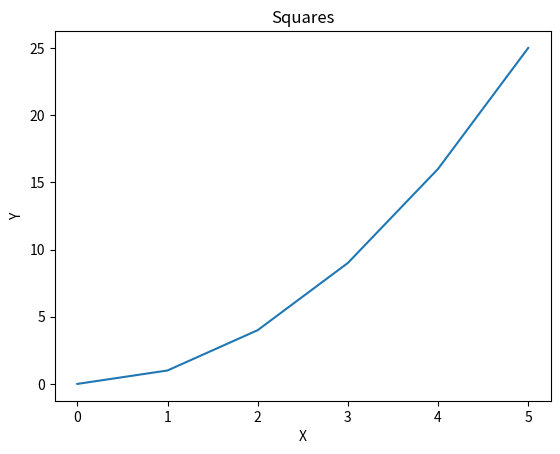
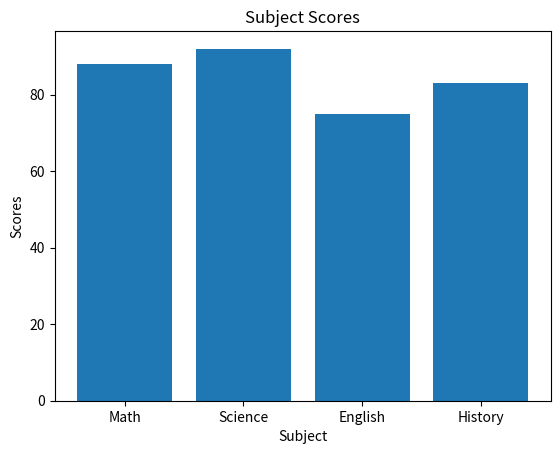
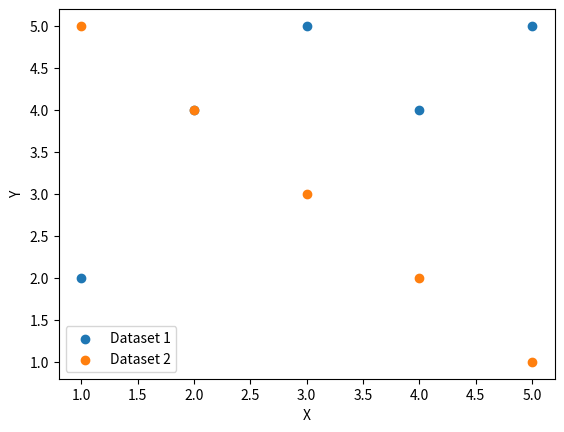
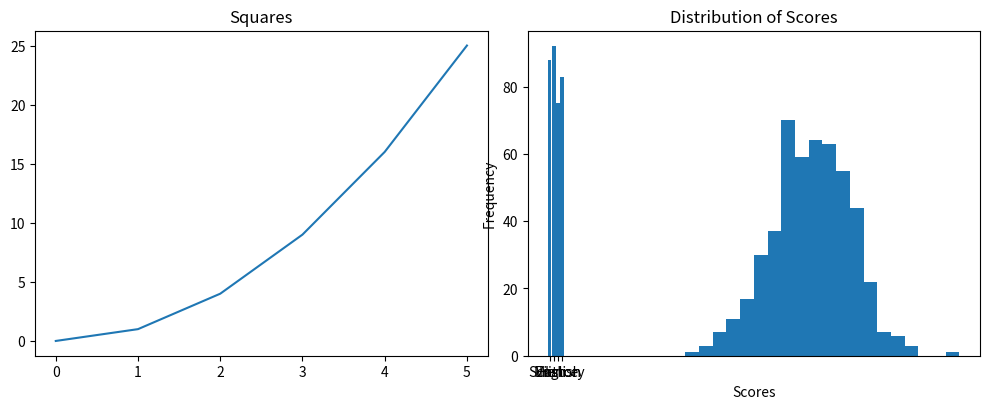
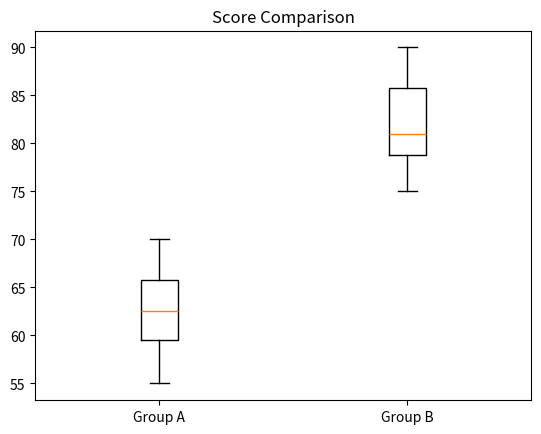
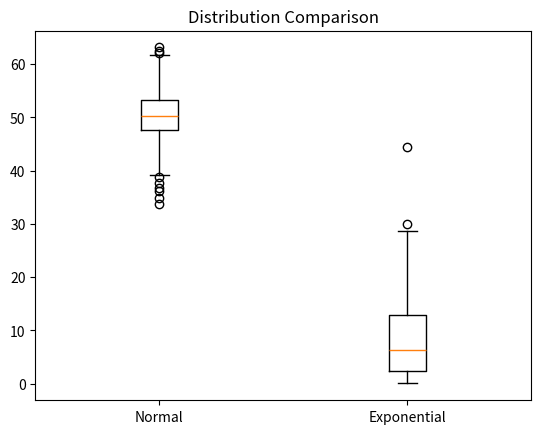
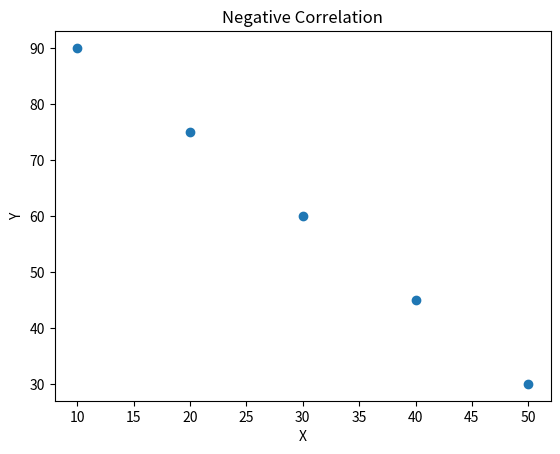
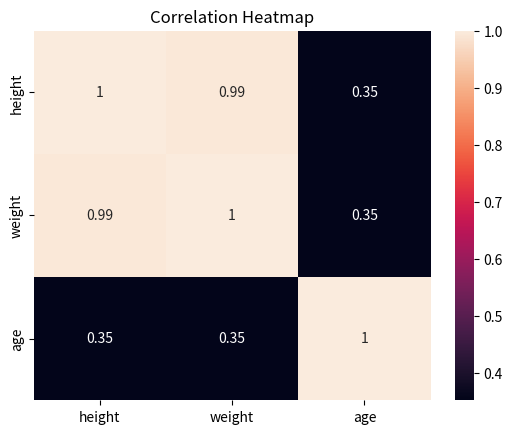

Recreate these plots in Python, in order.
import pandas as pd
import numpy as np
import matplotlib.pyplot as plt
import seaborn as sns
from scipy import stats

import os
os.system('cls')

# =====================================================================================
#                    Assignment 1 - Part 1: Warm up Exercise
# =====================================================================================

data = {
    "name":   ["Alice", "Bob", "Carol", "David", "Eve"],
    "grade":  [85, 72, 90, 68, 95],
    "city":   ["Boston", "Austin", "Boston", "Denver", "Austin"],
    "passed": [True, True, True, False, True]
}

# =====================================================================================
#                                     Panda Review
# =====================================================================================

# Pandas Question 1:
print("\n----------------------Pandas Question 1--------------------------------------")
df = pd.DataFrame(data)
print(f"First 3 rows:\n{df.head(3)}")
print("--------------------------------------------------")
print(f"Shape:\n{df.shape}")
print("--------------------------------------------------")
print(f"Data Types:\n{df.dtypes}")

# Pandas Question 2:
print("\n----------------------Pandas Question 2--------------------------------------")
filter_data = df[(df["passed"]) & (df["grade"] > 80)]
print(f"Students who passed and have a grade above 80:\n{filter_data}")

# Pandas Question 3:
print("\n----------------------Pandas Question 3--------------------------------------")
df["grade_curved"] = df["grade"] + 5
print(f"New data:\n{df}")

# Pandas Question 4:
print("\n----------------------Pandas Question 4--------------------------------------")
df["name_upper"] = df["name"].str.upper()
print(f"New data:\n{df}")

# Pandas Question 5:
print("\n----------------------Pandas Question 5--------------------------------------")
mean_by_city = df.groupby("city")["grade"].mean()
print(f"Mean grade for each city:\n{mean_by_city}")

# Pandas Question 6:
print("\n----------------------Pandas Question 6--------------------------------------")
df["city"] = df["city"].replace("Austin", "Houston")
print(df[["name", "city"]])

# Pandas Question 7:
print("\n----------------------Pandas Question 7--------------------------------------")
sorted_df = df.sort_values(by="grade", ascending=False)
print(f"Sorted DF:\n{sorted_df.head}")
print(f"\nSorted DF first 3 rows:\n{sorted_df.head(3)}")

# =====================================================================================
#                               NumPy Review
# =====================================================================================

# NumPy Question 1:
print("\n----------------------NumPy Question 1--------------------------------------")
arr_1D = np.array([10, 20, 30, 40, 50])
print(f"Shape of 1D array: {arr_1D.shape}")
print(f"Data type of 1D array: {arr_1D.dtype}")
print(f"Dimension of array: {arr_1D.ndim}")

# NumPy Question 2:
print("\n----------------------NumPy Question 2--------------------------------------")
arr_2D = np.array([[1, 2, 3],
                   [4, 5, 6],
                   [7, 8, 9]])
print(f"Shape of array: {arr_2D.shape}")
print(f"Data type of 1D array: {arr_2D.size}")

# NumPy Question 3:
print("\n----------------------NumPy Question 3--------------------------------------")
print(f"Slice of 2D array:\n{arr_2D[:2, :2]}")

# NumPy Question 4:
print("\n----------------------NumPy Question 4--------------------------------------")
zeros = np.zeros((3, 4))
ones = np.ones((2, 5))
print(f"Array of Zeros:\n{zeros}")
print(f"Array of Ones:\n{ones}")

# NumPy Question 5:
print("\n----------------------NumPy Question 5--------------------------------------")
arr_5 = np.arange(0, 50, 5)
print(f"New array: {arr_5}")
print(f"Shape: {arr_5.shape}")
print(f"Mean: {arr_5.mean()}")
print(f"Sum: {arr_5.sum()}")
print(f"Std Deviation: {arr_5.std()}")

# NumPy Question 6:
print("\n----------------------NumPy Question 6--------------------------------------")
rand_vals = np.random.normal(0, 1, 200)
print(f"Mean: {rand_vals.mean()}")
print(f"Std Deviation: {rand_vals.std()}")

# =====================================================================================
#                               Matplotlib Review
# =====================================================================================

# Matplotlib Question 1:
print("\n----------------------Matplotlib Question 1--------------------------------------")
x = [0, 1, 2, 3, 4, 5]
y = [0, 1, 4, 9, 16, 25]
plt.figure(1)
plt.plot(x, y)
plt.title("Squares")
plt.xlabel("X")
plt.ylabel("Y")
# plt.show(block=False)

# Matplotlib Question 2:
print("\n----------------------Matplotlib Question 2--------------------------------------")
subjects = ["Math", "Science", "English", "History"]
scores = [88, 92, 75, 83]
plt.figure(2)
plt.bar(subjects, scores)
plt.title("Subject Scores")
plt.xlabel("Subject")
plt.ylabel("Scores")
# plt.show(block=False)

# Matplotlib Question 3:
print("\n----------------------Matplotlib Question 3--------------------------------------")
x1, y1 = [1, 2, 3, 4, 5], [2, 4, 5, 4, 5]
x2, y2 = [1, 2, 3, 4, 5], [5, 4, 3, 2, 1]
plt.figure(3)
plt.scatter(x1, y1, label="Dataset 1")
plt.scatter(x2, y2, label="Dataset 2")
plt.xlabel("X")
plt.ylabel("Y")
plt.legend()
# plt.show(block=False)

# Matplotlib Question 4:
print("\n----------------------Matplotlib Question 4--------------------------------------")
plt.figure(4)
fig, axes = plt.subplots(1, 2, figsize=(10, 4))
axes[0].plot(x, y)
axes[0].set_title("Squares")

axes[1].bar(subjects, scores)
axes[1].set_title("Subject Scores")

plt.tight_layout()
# plt.show(block=False)


# =====================================================================================
#                               Descriptive Statistics Review
# =====================================================================================

# Descriptive Stats Question 1:
print("\n----------------------Descriptive Stats Question 1--------------------------------------")
data = [12, 15, 14, 10, 18, 22, 13, 16, 14, 15]
arr = np.array(data)

print(f"Mean: {arr.mean()}")
print(f"Median: {np.median(arr)}")
print(f"Variance: {arr.var()}")
print(f"Std Deviation: {arr.std()}")

# Descriptive Stats Question 2:
print("\n----------------------Descriptive Stats Question 2--------------------------------------")
scores_dist = np.random.normal(65, 10, 500)
plt.figure(5)
plt.hist(scores_dist, bins=20)
plt.title("Distribution of Scores")
plt.xlabel("Scores")
plt.ylabel("Frequency")
# plt.show(block=False)

# Descriptive Stats Question 3:
print("\n----------------------Descriptive Stats Question 3--------------------------------------")
group_a = [55, 60, 63, 70, 68, 62, 58, 65]
group_b = [75, 80, 78, 90, 85, 79, 82, 88]
plt.figure(6)
plt.boxplot([group_a, group_b], tick_labels=["Group A", "Group B"])
plt.title("Score Comparison")
# plt.show(block=False)

# Descriptive Stats Question 4:
print("\n----------------------Descriptive Stats Question 4--------------------------------------")
normal_data = np.random.normal(50, 5, 200)
skewed_data = np.random.exponential(10, 200)

plt.figure(7)
plt.boxplot([normal_data, skewed_data], tick_labels=["Normal", "Exponential"])
plt.title("Distribution Comparison")
# plt.show(block=False)

# Descriptive Stats Question 5:
print("\n----------------------Descriptive Stats Question 5--------------------------------------")
data1 = [10, 12, 12, 16, 18]
data2 = [10, 12, 12, 16, 150]

print(f"Data 1: {data1}")
print(f"Mean: {np.mean(data1)}")
print(f"Median: {np.median(data1)}")
print(f"Mode: {stats.mode(data1, keepdims=True)[0][0]}")

print(f"\nData 2: {data1}")
print(f"Mean: {np.mean(data2)}")
print(f"Median: {np.median(data2)}")
print(f"Mode: {stats.mode(data2, keepdims=True)[0][0]}")

# The mean of data2 is much higher because of the extreame data 150
# while median ignores extreme values


# =====================================================================================
#                               Hypothesis Testing Review
# =====================================================================================

# Hypothesis Question 1:
print("\n----------------------Hypothesis Question 1--------------------------------------")
group_a = [72, 68, 75, 70, 69, 73, 71, 74]
group_b = [80, 85, 78, 83, 82, 86, 79, 84]
t_stats, p_val = stats.ttest_ind(group_a, group_b)
print(f"t-Statitics: {t_stats}")
print(f"p-Value: {p_val}")

# Hypothesis Question 2:
print("\n----------------------Hypothesis Question 2--------------------------------------")
if p_val < 0.05:
    print("The result is Statistically significant.")
else:
    print("The result is NOT Statistically significant.")

# Hypothesis Question 3:
print("\n----------------------Hypothesis Question 3--------------------------------------")
before = [60, 65, 70, 58, 62, 67, 63, 66]
after = [68, 70, 76, 65, 69, 72, 70, 71]
t_statistic, p_value = stats.ttest_rel(before, after)
print(f"t-statistic: {t_statistic}")
print(f"p-value: {p_value}")

# Hypothesis Question 4:
print("\n----------------------Hypothesis Question 4--------------------------------------")
scores = [72, 68, 75, 70, 69, 74, 71, 73]
t_statistic, p_value = stats.ttest_1samp(scores, 70)
print(f"t-statistic: {t_statistic}")
print(f"p-value: {p_value}")

# Hypothesis Question 5:
print("\n----------------------Hypothesis Question 5--------------------------------------")
t_stats, p_val = stats.ttest_ind(group_a, group_b, alternative="less")
print(f"One tailed p_value: {p_val}")


# Hypothesis Question 6:
print("\n----------------------Hypothesis Question 6--------------------------------------")
print("Group A scored significantly lower than Group B, and the"
      "difference is unlikely due to chance")

# =====================================================================================
#                               Correlation Review
# =====================================================================================

# Correlation Question 1:
print("\n----------------------Correlation  Question 1--------------------------------------")
x = [1, 2, 3, 4, 5]
y = [2, 4, 6, 8, 10]
corr_matrix = np.corrcoef(x, y)
print(f"Correlation Coeficient: {corr_matrix}")

# Correlation Question 2:
print("\n----------------------Correlation  Question 2--------------------------------------")
x = [1,  2,  3,  4,  5,  6,  7,  8,  9, 10]
y = [10, 9,  7,  8,  6,  5,  3,  4,  2,  1]
corr, p_value = stats.pearsonr(x, y)
print(f"Correlation: {corr}")
print(f"p-value: {p_value}")

# Correlation Question 3:
print("\n----------------------Correlation  Question 3--------------------------------------")
people = {
    "height": [160, 165, 170, 175, 180],
    "weight": [55,  60,  65,  72,  80],
    "age":    [25,  30,  22,  35,  28]
}
df = pd.DataFrame(people)
print(f"People correlation Matrix: {df.corr()}")

# Correlation Question 4:
print("\n----------------------Correlation  Question 4--------------------------------------")
x = [10, 20, 30, 40, 50]
y = [90, 75, 60, 45, 30]
plt.figure(8)
plt.scatter(x, y)
plt.title("Negative Correlation")
plt.xlabel("X")
plt.ylabel("Y")
# plt.show(block=False)

# Correlation Question 5:
print("\n----------------------Correlation  Question 5--------------------------------------")
plt.figure(9)
sns.heatmap(df.corr(), annot=True)
plt.title("Correlation Heatmap")
# plt.show(block=False)
plt.show()

# =====================================================================================
#                               Pipelines
# =====================================================================================

# Pipeline Question 1:
print("\n----------------------Pipeline  Question 1--------------------------------------")
arr = np.array([12.0, 15.0, np.nan, 14.0, 10.0, np.nan,
               18.0, 14.0, 16.0, 22.0, np.nan, 13.0])


def create_series(arr):
    return pd.Series(arr, name="values")


def clean_data(series):
    return series.dropna()


def summarize_data(series):
    return {
        "mean": series.mean(),
        "median": series.median(),
        "std": series.std(),
        "mode": series.mode()[0]
    }


def data_pipeline(arr):
    series = create_series(arr)
    clean = clean_data(series)
    return summarize_data(clean)


summary = data_pipeline(arr)

for key, value in summary.items():
    print(f"{key}: {value}")

# Pipeline Question 2:
print("\n----------------------Pipeline  Question 2--------------------------------------")
